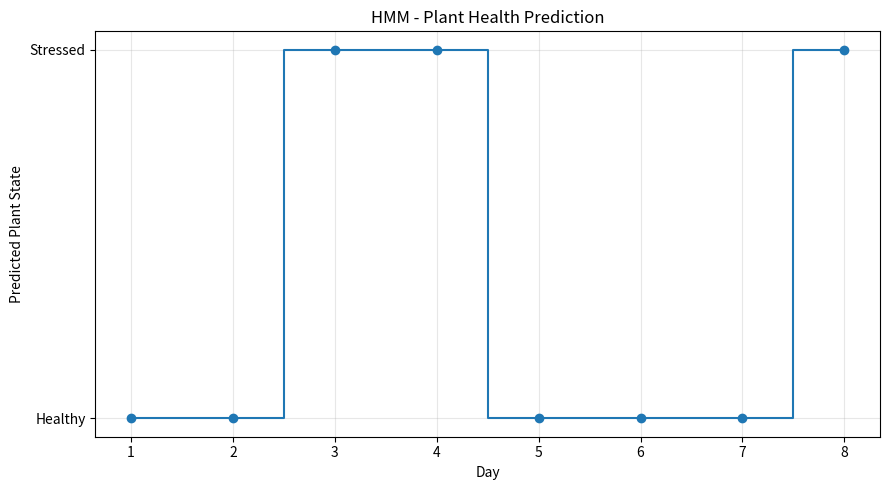

Python code for this plot:
# SMART PLANT MONITORING USING HMM
# Hidden Markov Model with Viterbi Algorithm
import matplotlib.pyplot as plt
# Input data: soil moisture readings for 8 days
moisture = [65, 58, 42, 35, 49, 60, 53, 40]

# Convert moisture readings into observations
def get_category(value):
    if value >= 55:
        return "Wet"
    elif value >= 45:
        return "Medium"
    else:
        return "Dry"

observations = [get_category(x) for x in moisture]

states = ["Healthy", "Stressed"]

# Initial probabilities
initial = {
    "Healthy": 0.8,
    "Stressed": 0.2
}

# Transition probabilities
transition = {
    "Healthy": {"Healthy": 0.85, "Stressed": 0.15},
    "Stressed": {"Healthy": 0.35, "Stressed": 0.65}
}

# Emission probabilities
emission = {
    "Healthy": {"Wet": 0.6, "Medium": 0.3, "Dry": 0.1},
    "Stressed": {"Wet": 0.1, "Medium": 0.3, "Dry": 0.6}
}

# Viterbi initialization
V = [{}]
path = {}

for state in states:
    V[0][state] = (
        initial[state] * emission[state][observations[0]]
    )
    path[state] = [state]

# Viterbi recursion
for t in range(1, len(observations)):
    V.append({})
    new_path = {}

    for current in states:
        probability, previous = max(
            (
                V[t - 1][prev]
                * transition[prev][current]
                * emission[current][observations[t]],
                prev
            )
            for prev in states
        )

        V[t][current] = probability
        new_path[current] = path[previous] + [current]

    path = new_path

# Find the most likely hidden-state sequence
last_state = max(states, key=lambda s: V[-1][s])
best_path = path[last_state]

# Display results
print("SMART PLANT MONITORING - HMM")
print("-" * 55)

for day, (value, observation, state) in enumerate(
    zip(moisture, observations, best_path), start=1
):
    print(
        f"Day {day}: Moisture={value}% | "
        f"Observation={observation} | Predicted state={state}"
    )

print("-" * 55)
print("Most likely hidden-state sequence:")
print(" -> ".join(best_path))

# Graph: predicted plant state
state_values = [
    0 if state == "Healthy" else 1
    for state in best_path
]

plt.figure(figsize=(9, 5))
plt.step(
    range(1, len(best_path) + 1),
    state_values,
    where="mid",
    marker="o"
)

plt.yticks([0, 1], ["Healthy", "Stressed"])
plt.xticks(range(1, len(best_path) + 1))
plt.xlabel("Day")
plt.ylabel("Predicted Plant State")
plt.title("HMM - Plant Health Prediction")
plt.grid(True, alpha=0.3)
plt.tight_layout()
plt.show()
